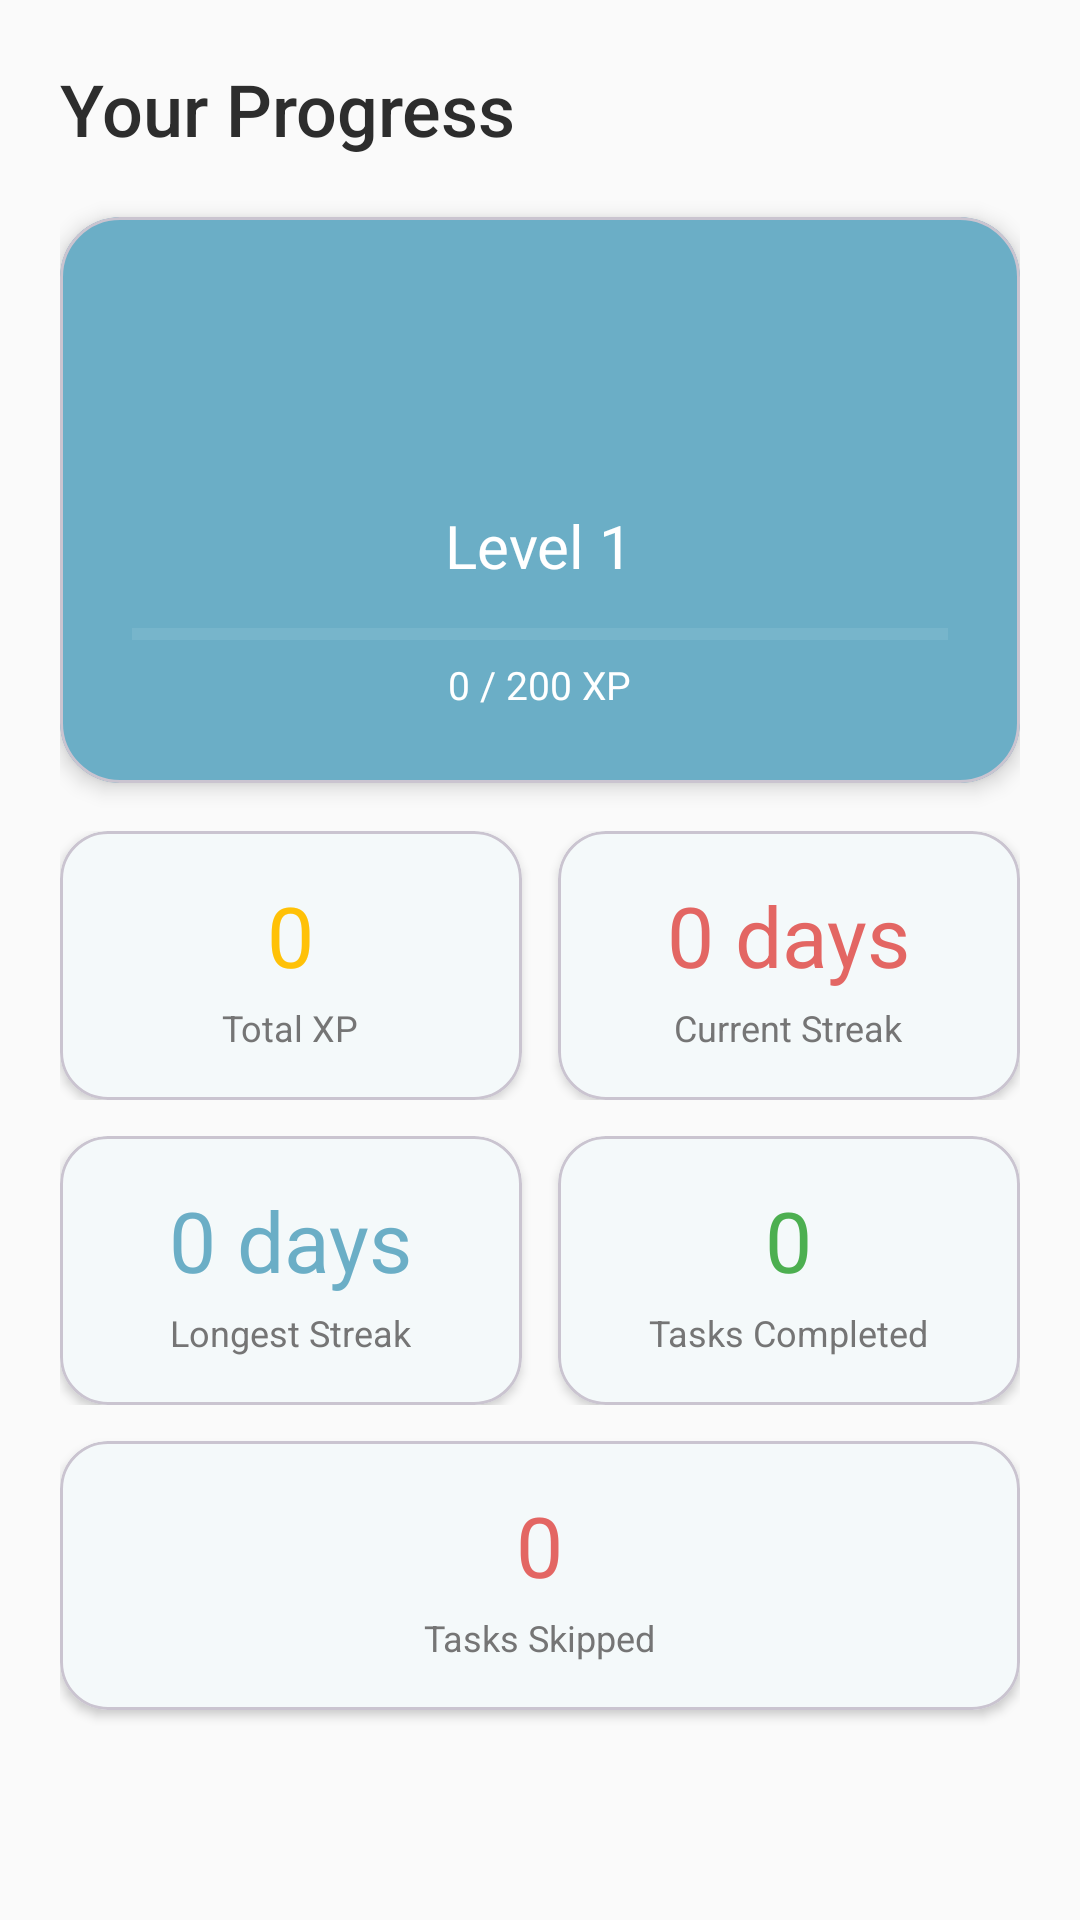

The Android layout XML behind this screen, and the referenced resources:
<!-- AndroidManifest.xml: application theme Theme.WorCowT -->
<!-- res/layout/fragment_statistics.xml -->
<?xml version="1.0" encoding="utf-8"?>
<ScrollView
    xmlns:android="http://schemas.android.com/apk/res/android"
    xmlns:app="http://schemas.android.com/apk/res-auto"
    android:layout_width="match_parent"
    android:layout_height="match_parent"
    android:background="@color/background"
    android:fillViewport="true">

    <LinearLayout
        android:layout_width="match_parent"
        android:layout_height="wrap_content"
        android:orientation="vertical"
        android:padding="20dp">

        <TextView
            android:layout_width="wrap_content"
            android:layout_height="wrap_content"
            android:text="@string/stats_title"
            android:textSize="24sp"
            android:textColor="@color/text_primary"
            android:fontFamily="sans-serif-medium"
            android:layout_marginBottom="20dp" />

        
        <com.google.android.material.card.MaterialCardView
            android:layout_width="match_parent"
            android:layout_height="wrap_content"
            android:layout_marginBottom="16dp"
            app:cardCornerRadius="20dp"
            app:cardElevation="4dp"
            app:cardBackgroundColor="@color/primary">

            <LinearLayout
                android:layout_width="match_parent"
                android:layout_height="wrap_content"
                android:orientation="vertical"
                android:padding="24dp"
                android:gravity="center">

                <ImageView
                    android:layout_width="64dp"
                    android:layout_height="64dp"
                    android:src="@drawable/mascot_landing"
                    android:contentDescription="Mascot" />

                <TextView
                    android:id="@+id/tvLevel"
                    android:layout_width="wrap_content"
                    android:layout_height="wrap_content"
                    android:text="Level 1"
                    android:textSize="20sp"
                    android:textColor="@color/on_primary"
                    android:fontFamily="sans-serif-bold"
                    android:layout_marginTop="8dp" />

                <ProgressBar
                    android:id="@+id/progressXp"
                    style="?android:attr/progressBarStyleHorizontal"
                    android:layout_width="match_parent"
                    android:layout_height="8dp"
                    android:max="100"
                    android:progress="0"
                    android:progressTint="@color/accent"
                    android:progressBackgroundTint="#50FFFFFF"
                    android:layout_marginTop="12dp" />

                <TextView
                    android:id="@+id/tvNextLevel"
                    android:layout_width="wrap_content"
                    android:layout_height="wrap_content"
                    android:text="0 / 200 XP"
                    android:textSize="13sp"
                    android:textColor="@color/on_primary"
                    android:layout_marginTop="4dp" />

            </LinearLayout>

        </com.google.android.material.card.MaterialCardView>

        
        <LinearLayout
            android:layout_width="match_parent"
            android:layout_height="wrap_content"
            android:orientation="horizontal"
            android:layout_marginBottom="12dp">

            
            <com.google.android.material.card.MaterialCardView
                android:layout_width="0dp"
                android:layout_height="wrap_content"
                android:layout_weight="1"
                android:layout_marginEnd="6dp"
                app:cardCornerRadius="16dp"
                app:cardElevation="2dp"
                app:cardBackgroundColor="@color/card_background">

                <LinearLayout
                    android:layout_width="match_parent"
                    android:layout_height="wrap_content"
                    android:orientation="vertical"
                    android:padding="16dp"
                    android:gravity="center">

                    <TextView
                        android:id="@+id/tvXpTotal"
                        android:layout_width="wrap_content"
                        android:layout_height="wrap_content"
                        android:text="0"
                        android:textSize="28sp"
                        android:textColor="@color/xp_gold"
                        android:fontFamily="sans-serif-bold" />

                    <TextView
                        android:layout_width="wrap_content"
                        android:layout_height="wrap_content"
                        android:text="@string/stats_xp_total"
                        android:textSize="12sp"
                        android:textColor="@color/text_secondary"
                        android:layout_marginTop="4dp" />

                </LinearLayout>

            </com.google.android.material.card.MaterialCardView>

            
            <com.google.android.material.card.MaterialCardView
                android:layout_width="0dp"
                android:layout_height="wrap_content"
                android:layout_weight="1"
                android:layout_marginStart="6dp"
                app:cardCornerRadius="16dp"
                app:cardElevation="2dp"
                app:cardBackgroundColor="@color/card_background">

                <LinearLayout
                    android:layout_width="match_parent"
                    android:layout_height="wrap_content"
                    android:orientation="vertical"
                    android:padding="16dp"
                    android:gravity="center">

                    <TextView
                        android:id="@+id/tvCurrentStreak"
                        android:layout_width="wrap_content"
                        android:layout_height="wrap_content"
                        android:text="0 days"
                        android:textSize="28sp"
                        android:textColor="@color/highlight"
                        android:fontFamily="sans-serif-bold" />

                    <TextView
                        android:layout_width="wrap_content"
                        android:layout_height="wrap_content"
                        android:text="@string/stats_current_streak"
                        android:textSize="12sp"
                        android:textColor="@color/text_secondary"
                        android:layout_marginTop="4dp" />

                </LinearLayout>

            </com.google.android.material.card.MaterialCardView>

        </LinearLayout>

        <LinearLayout
            android:layout_width="match_parent"
            android:layout_height="wrap_content"
            android:orientation="horizontal"
            android:layout_marginBottom="12dp">

            
            <com.google.android.material.card.MaterialCardView
                android:layout_width="0dp"
                android:layout_height="wrap_content"
                android:layout_weight="1"
                android:layout_marginEnd="6dp"
                app:cardCornerRadius="16dp"
                app:cardElevation="2dp"
                app:cardBackgroundColor="@color/card_background">

                <LinearLayout
                    android:layout_width="match_parent"
                    android:layout_height="wrap_content"
                    android:orientation="vertical"
                    android:padding="16dp"
                    android:gravity="center">

                    <TextView
                        android:id="@+id/tvLongestStreak"
                        android:layout_width="wrap_content"
                        android:layout_height="wrap_content"
                        android:text="0 days"
                        android:textSize="28sp"
                        android:textColor="@color/primary"
                        android:fontFamily="sans-serif-bold" />

                    <TextView
                        android:layout_width="wrap_content"
                        android:layout_height="wrap_content"
                        android:text="@string/stats_longest_streak"
                        android:textSize="12sp"
                        android:textColor="@color/text_secondary"
                        android:layout_marginTop="4dp" />

                </LinearLayout>

            </com.google.android.material.card.MaterialCardView>

            
            <com.google.android.material.card.MaterialCardView
                android:layout_width="0dp"
                android:layout_height="wrap_content"
                android:layout_weight="1"
                android:layout_marginStart="6dp"
                app:cardCornerRadius="16dp"
                app:cardElevation="2dp"
                app:cardBackgroundColor="@color/card_background">

                <LinearLayout
                    android:layout_width="match_parent"
                    android:layout_height="wrap_content"
                    android:orientation="vertical"
                    android:padding="16dp"
                    android:gravity="center">

                    <TextView
                        android:id="@+id/tvTasksCompleted"
                        android:layout_width="wrap_content"
                        android:layout_height="wrap_content"
                        android:text="0"
                        android:textSize="28sp"
                        android:textColor="@color/status_complete"
                        android:fontFamily="sans-serif-bold" />

                    <TextView
                        android:layout_width="wrap_content"
                        android:layout_height="wrap_content"
                        android:text="@string/stats_tasks_completed"
                        android:textSize="12sp"
                        android:textColor="@color/text_secondary"
                        android:layout_marginTop="4dp" />

                </LinearLayout>

            </com.google.android.material.card.MaterialCardView>

        </LinearLayout>

        
        <com.google.android.material.card.MaterialCardView
            android:layout_width="match_parent"
            android:layout_height="wrap_content"
            app:cardCornerRadius="16dp"
            app:cardElevation="2dp"
            app:cardBackgroundColor="@color/card_background">

            <LinearLayout
                android:layout_width="match_parent"
                android:layout_height="wrap_content"
                android:orientation="vertical"
                android:padding="16dp"
                android:gravity="center">

                <TextView
                    android:id="@+id/tvTasksSkipped"
                    android:layout_width="wrap_content"
                    android:layout_height="wrap_content"
                    android:text="0"
                    android:textSize="28sp"
                    android:textColor="@color/status_skipped"
                    android:fontFamily="sans-serif-bold" />

                <TextView
                    android:layout_width="wrap_content"
                    android:layout_height="wrap_content"
                    android:text="@string/stats_tasks_skipped"
                    android:textSize="12sp"
                    android:textColor="@color/text_secondary"
                    android:layout_marginTop="4dp" />

            </LinearLayout>

        </com.google.android.material.card.MaterialCardView>

    </LinearLayout>

</ScrollView>
<!-- resources referenced by this layout -->
<resources>
  <color name="accent">#FFFDDEB2</color>
  <color name="background">#FFFAFAFA</color>
  <color name="card_background">#FFFFFFFF</color>
  <color name="highlight">#FFE36663</color>
  <color name="on_primary">#FFFFFFFF</color>
  <color name="primary">#FF6BAEC6</color>
  <color name="status_complete">#FF4CAF50</color>
  <color name="status_skipped">#FFE36663</color>
  <color name="text_primary">#FF2D2D2D</color>
  <color name="text_secondary">#FF757575</color>
  <color name="xp_gold">#FFFFC107</color>
  <string name="stats_current_streak">Current Streak</string>
  <string name="stats_longest_streak">Longest Streak</string>
  <string name="stats_tasks_completed">Tasks Completed</string>
  <string name="stats_tasks_skipped">Tasks Skipped</string>
  <string name="stats_title">Your Progress</string>
  <string name="stats_xp_total">Total XP</string>
  <style name="Theme.WorCowT" parent="Theme.Material3.Light.NoActionBar">
          <item name="colorPrimary">@color/primary</item>
          <item name="colorPrimaryContainer">@color/primary_light</item>
          <item name="colorOnPrimary">@color/on_primary</item>
          <item name="colorSecondary">@color/secondary</item>
          <item name="colorOnSecondary">@color/on_secondary</item>
          <item name="colorTertiary">@color/accent</item>
          <item name="colorError">@color/highlight</item>
          <item name="android:colorBackground">@color/background</item>
          <item name="colorSurface">@color/surface</item>
          <item name="colorOnSurface">@color/on_surface</item>
          <item name="android:statusBarColor">@color/primary</item>
          <item name="android:navigationBarColor">@color/surface</item>
          <item name="android:fontFamily">sans-serif</item>
      </style>
  <color name="primary_light">#FF9DD0E3</color>
  <color name="secondary">#FFCCCCCC</color>
  <color name="on_secondary">#FF333333</color>
  <color name="surface">#FFFFFFFF</color>
  <color name="on_surface">#FF1A1A1A</color>
</resources>
